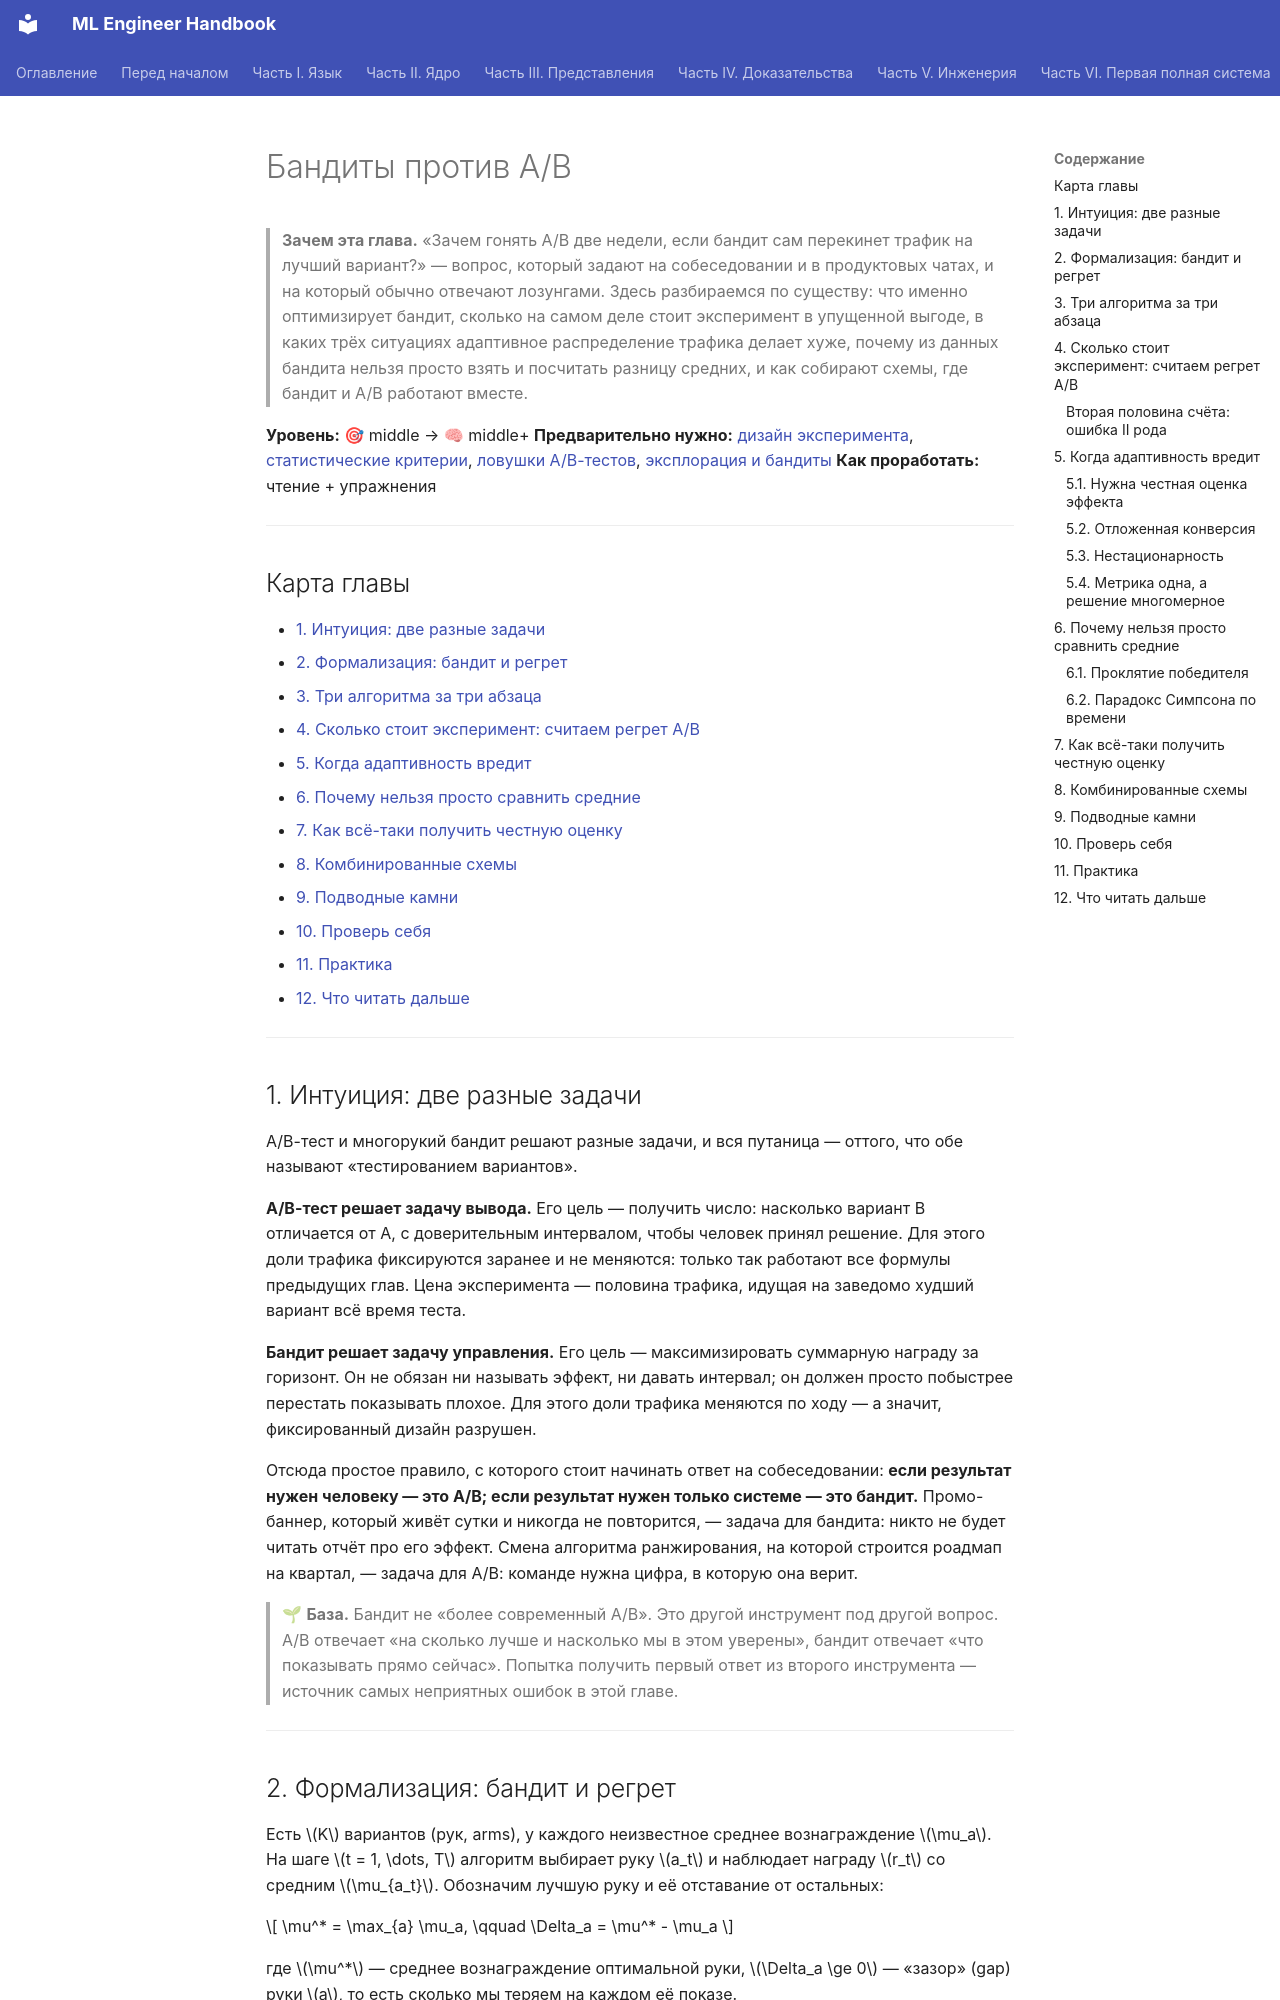

repository: avanturer/ml-handbook · page: 10-ab-testing/06-bandits-vs-ab/index.html · generator: mkdocs

# Бандиты против A/B

> **Зачем эта глава.** «Зачем гонять A/B две недели, если бандит сам перекинет трафик на
> лучший вариант?» — вопрос, который задают на собеседовании и в продуктовых чатах, и на который
> обычно отвечают лозунгами. Здесь разбираемся по существу: что именно оптимизирует бандит,
> сколько на самом деле стоит эксперимент в упущенной выгоде, в каких трёх ситуациях адаптивное
> распределение трафика делает хуже, почему из данных бандита нельзя просто взять и посчитать
> разницу средних, и как собирают схемы, где бандит и A/B работают вместе.

**Уровень:** 🎯 middle → 🧠 middle+
**Предварительно нужно:** [дизайн эксперимента](01-experiment-design.md), [статистические критерии](02-statistical-criteria.md), [ловушки A/B-тестов](04-pitfalls.md), [эксплорация и бандиты](../06-recsys/13-exploration-and-bandits.md)
**Как проработать:** чтение + упражнения

---

## Карта главы

- [1. Интуиция: две разные задачи](#1-интуиция-две-разные-задачи)
- [2. Формализация: бандит и регрет](#2-формализация-бандит-и-регрет)
- [3. Три алгоритма за три абзаца](#3-три-алгоритма-за-три-абзаца)
- [4. Сколько стоит эксперимент: считаем регрет A/B](#4-сколько-стоит-эксперимент-считаем-регрет-ab)
- [5. Когда адаптивность вредит](#5-когда-адаптивность-вредит)
- [6. Почему нельзя просто сравнить средние](#6-почему-нельзя-просто-сравнить-средние)
- [7. Как всё-таки получить честную оценку](#7-как-всё-таки-получить-честную-оценку)
- [8. Комбинированные схемы](#8-комбинированные-схемы)
- [9. Подводные камни](#9-подводные-камни)
- [10. Проверь себя](#10-проверь-себя)
- [11. Практика](#11-практика)
- [12. Что читать дальше](#12-что-читать-дальше)

---

## 1. Интуиция: две разные задачи

A/B-тест и многорукий бандит решают разные задачи, и вся путаница — оттого, что обе называют
«тестированием вариантов».

**A/B-тест решает задачу вывода.** Его цель — получить число: насколько вариант B отличается
от A, с доверительным интервалом, чтобы человек принял решение. Для этого доли трафика
фиксируются заранее и не меняются: только так работают все формулы предыдущих глав.
Цена эксперимента — половина трафика, идущая на заведомо худший вариант всё время теста.

**Бандит решает задачу управления.** Его цель — максимизировать суммарную награду за горизонт.
Он не обязан ни называть эффект, ни давать интервал; он должен просто побыстрее перестать
показывать плохое. Для этого доли трафика меняются по ходу — а значит, фиксированный дизайн
разрушен.

Отсюда простое правило, с которого стоит начинать ответ на собеседовании: **если результат
нужен человеку — это A/B; если результат нужен только системе — это бандит.**
Промо-баннер, который живёт сутки и никогда не повторится, — задача для бандита: никто не будет
читать отчёт про его эффект. Смена алгоритма ранжирования, на которой строится роадмап на
квартал, — задача для A/B: команде нужна цифра, в которую она верит.

> 🌱 **База.** Бандит не «более современный A/B». Это другой инструмент под другой вопрос.
> A/B отвечает «на сколько лучше и насколько мы в этом уверены», бандит отвечает «что показывать
> прямо сейчас». Попытка получить первый ответ из второго инструмента — источник самых
> неприятных ошибок в этой главе.

---
